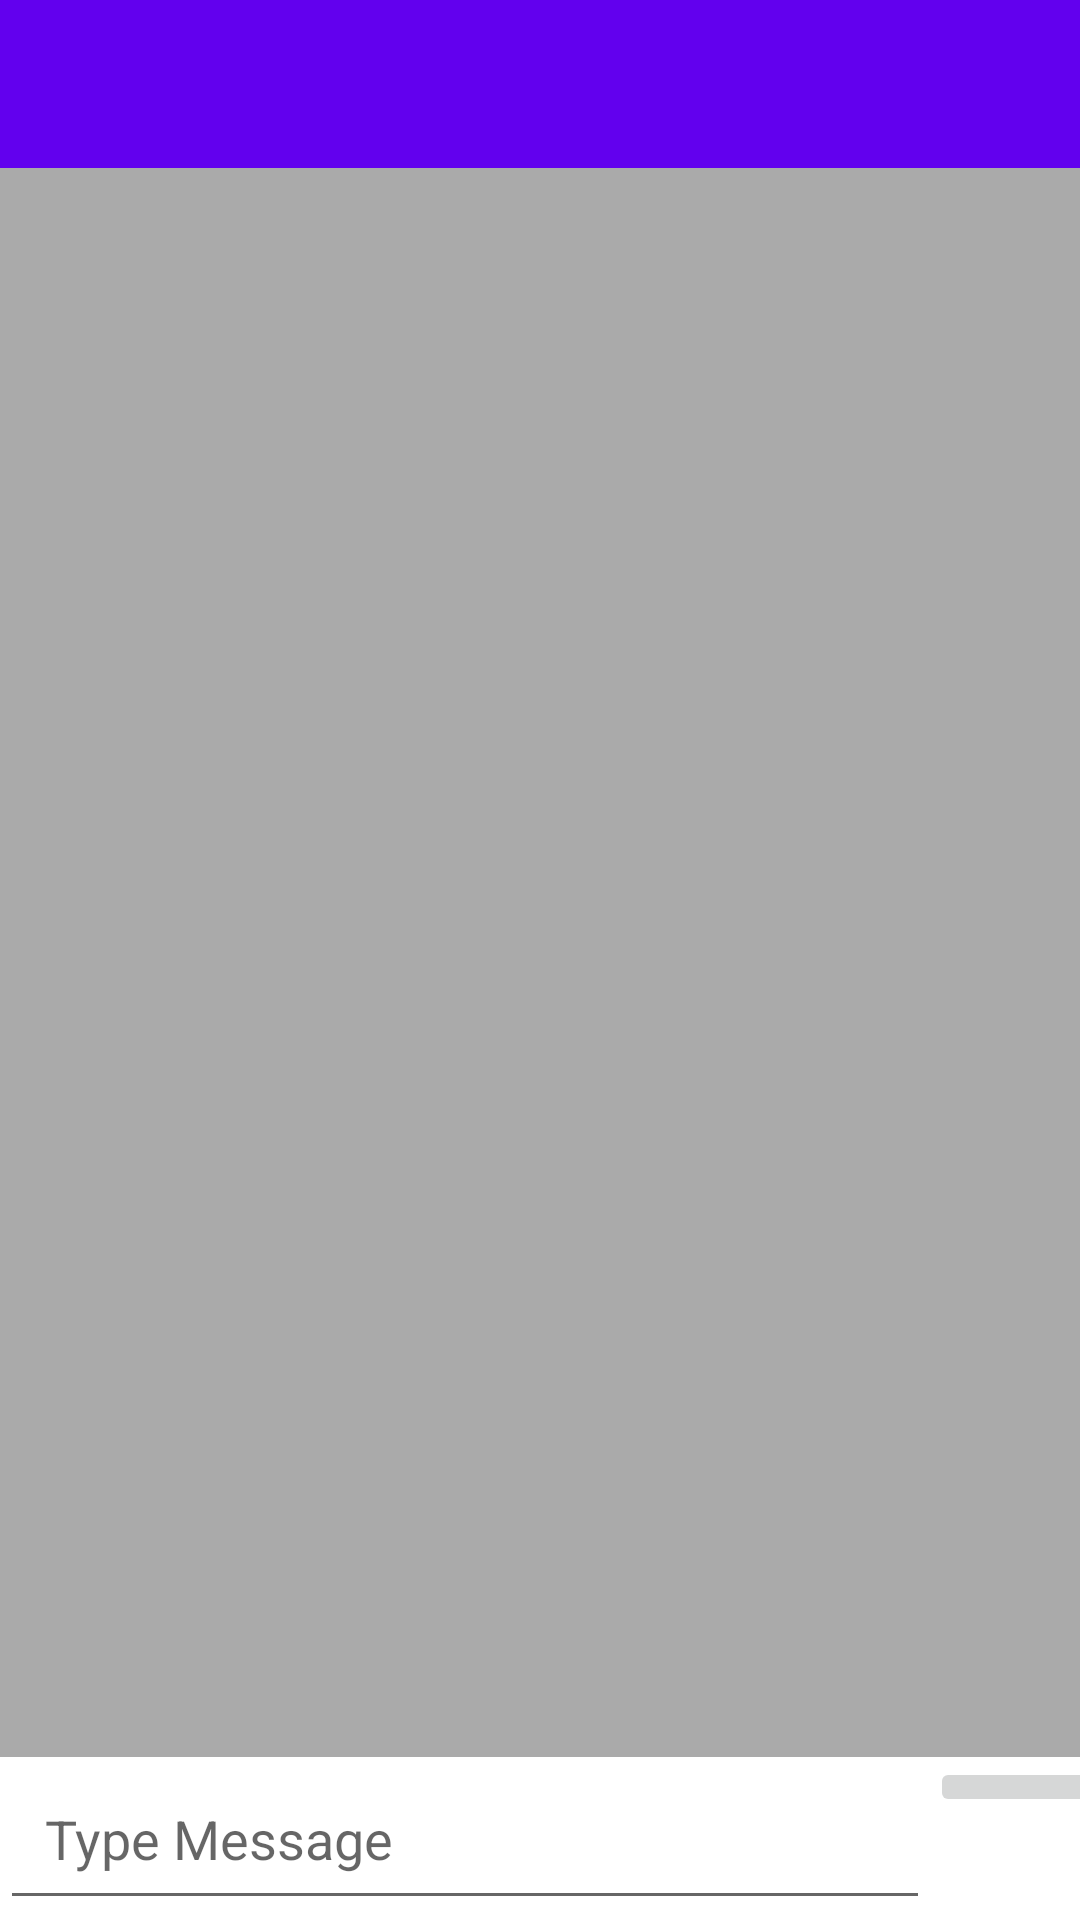

This screen was rendered from an Android layout file. Write that file and the resources it references.
<!-- AndroidManifest.xml: application theme AppTheme -->
<!-- res/layout/activity_chat.xml -->
<?xml version="1.0" encoding="utf-8"?>
<RelativeLayout xmlns:android="http://schemas.android.com/apk/res/android"
    xmlns:app="http://schemas.android.com/apk/res-auto"
    xmlns:tools="http://schemas.android.com/tools"
    android:layout_width="match_parent"
    android:layout_height="match_parent"
    android:background="@android:color/darker_gray"
    tools:context=".ChatActivity">

    <include android:id="@+id/chatBar"
        layout="@layout/app_bar"></include>

    <android.support.v7.widget.RecyclerView
        android:id="@+id/messageRec"
        android:layout_width="match_parent"
        android:layout_height="match_parent"
        android:layout_above="@+id/lin1"
        android:layout_below="@+id/chatBar">


    </android.support.v7.widget.RecyclerView>

    <LinearLayout
        android:layout_width="match_parent"
        android:layout_height="wrap_content"
        android:id="@+id/lin1"
        android:layout_alignParentStart="true"
        android:layout_alignParentBottom="true"
        android:background="@android:color/background_light"
        android:orientation="horizontal">

        <EditText
            android:layout_width="310dp"
            android:layout_height="wrap_content"
            android:id="@+id/inputMessage"
            android:hint="Type Message"
            android:padding="15dp"
            />

        <ImageButton
            android:layout_width="60dp"
            android:layout_height="wrap_content"
            android:id="@+id/sendMsg"
            android:src="@drawable/send_message"
            />
    </LinearLayout>

</RelativeLayout>
<!-- res/layout/app_bar.xml (included above) -->
<?xml version="1.0" encoding="utf-8"?>
<android.support.v7.widget.Toolbar xmlns:android="http://schemas.android.com/apk/res/android"
    android:layout_width="match_parent"
    android:layout_height="wrap_content"
    android:id="@+id/main_app_bar"
    android:background="@color/colorPrimary"
    android:theme="@style/Base.ThemeOverlay.AppCompat.Dark.ActionBar">

</android.support.v7.widget.Toolbar>
<!-- resources referenced by this layout -->
<resources>
  <style name="AppTheme" parent="Theme.AppCompat.Light.NoActionBar">
          
          <item name="colorPrimary">@color/colorPrimary</item>
          <item name="colorPrimaryDark">@color/colorPrimaryDark</item>
          <item name="colorAccent">@color/colorAccent</item>
      </style>
  <!-- not gathered from this repository: default colours our renderer supplied (Android Studio template values) -->
  <color name="colorPrimary">#FF6200EE</color>
  <color name="colorPrimaryDark">#FF3700B3</color>
  <color name="colorAccent">#FF03DAC5</color>
</resources>
